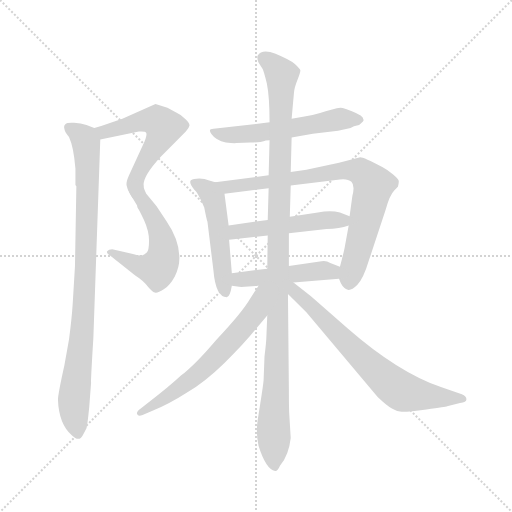
t = 0.00 s
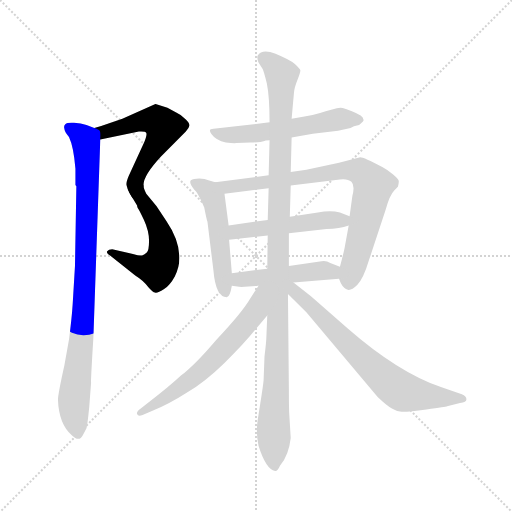
t = 1.84 s
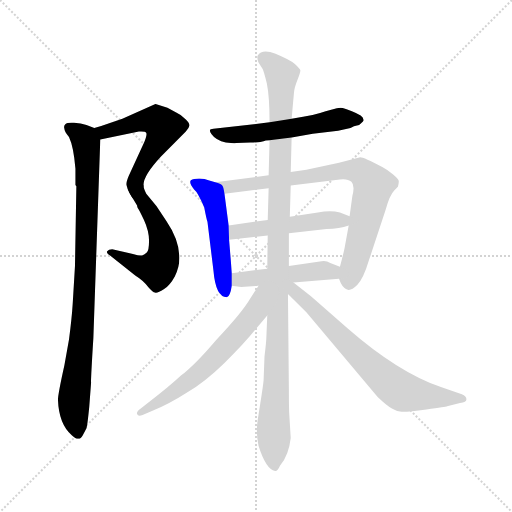
t = 3.69 s
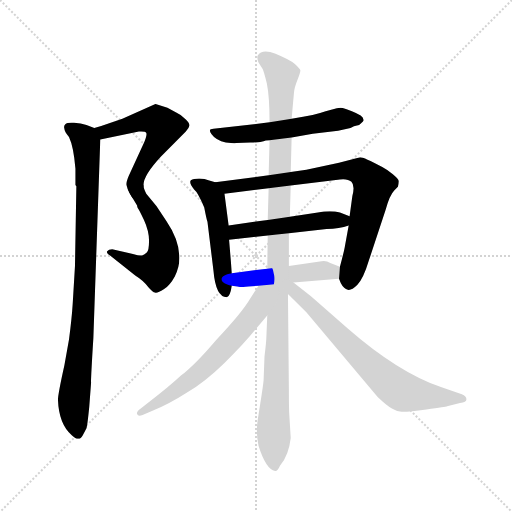
t = 5.53 s
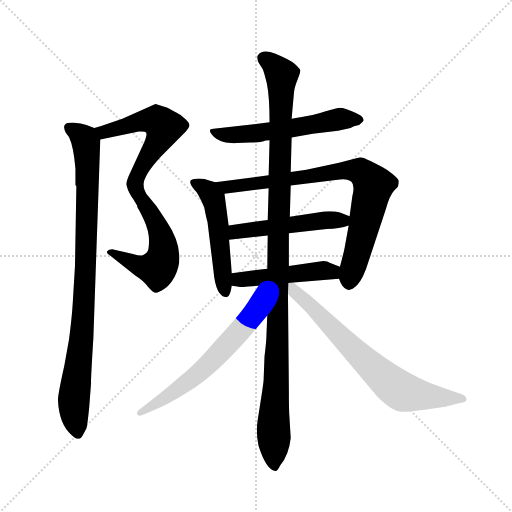
t = 7.37 s
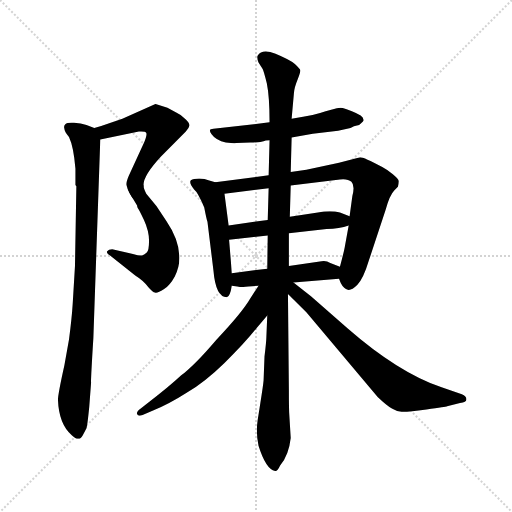
t = 9.21 s

The animated SVG that drew these frames (rendered in a browser with its animation timeline set to each time). Animation: 11 CSS @keyframes rules; one cycle of 9.21 s.

<svg version="1.1" viewBox="0 0 1024 1024" xmlns="http://www.w3.org/2000/svg">
  <g stroke="lightgray" stroke-dasharray="1,1" stroke-width="1" transform="scale(4, 4)">
    <line x1="0" y1="0" x2="256" y2="256"></line>
    <line x1="256" y1="0" x2="0" y2="256"></line>
    <line x1="128" y1="0" x2="128" y2="256"></line>
    <line x1="0" y1="128" x2="256" y2="128"></line>
  </g>
  <g transform="scale(0.92, -0.92) translate(60, -850)">
    <style type="text/css">
      
        @keyframes keyframes0 {
          from {
            stroke: blue;
            stroke-dashoffset: 563;
            stroke-width: 128;
          }
          65% {
            animation-timing-function: step-end;
            stroke: blue;
            stroke-dashoffset: 0;
            stroke-width: 128;
          }
          to {
            stroke: black;
            stroke-width: 1024;
          }
        }
        #make-me-a-hanzi-animation-0 {
          animation: keyframes0 0.7081705729166666s both;
          animation-delay: 0s;
          animation-timing-function: linear;
        }
      
        @keyframes keyframes1 {
          from {
            stroke: blue;
            stroke-dashoffset: 556;
            stroke-width: 128;
          }
          64% {
            animation-timing-function: step-end;
            stroke: blue;
            stroke-dashoffset: 0;
            stroke-width: 128;
          }
          to {
            stroke: black;
            stroke-width: 1024;
          }
        }
        #make-me-a-hanzi-animation-1 {
          animation: keyframes1 0.7024739583333334s both;
          animation-delay: 0.7081705729166666s;
          animation-timing-function: linear;
        }
      
        @keyframes keyframes2 {
          from {
            stroke: blue;
            stroke-dashoffset: 940;
            stroke-width: 128;
          }
          75% {
            animation-timing-function: step-end;
            stroke: blue;
            stroke-dashoffset: 0;
            stroke-width: 128;
          }
          to {
            stroke: black;
            stroke-width: 1024;
          }
        }
        #make-me-a-hanzi-animation-2 {
          animation: keyframes2 1.0149739583333333s both;
          animation-delay: 1.41064453125s;
          animation-timing-function: linear;
        }
      
        @keyframes keyframes3 {
          from {
            stroke: blue;
            stroke-dashoffset: 569;
            stroke-width: 128;
          }
          65% {
            animation-timing-function: step-end;
            stroke: blue;
            stroke-dashoffset: 0;
            stroke-width: 128;
          }
          to {
            stroke: black;
            stroke-width: 1024;
          }
        }
        #make-me-a-hanzi-animation-3 {
          animation: keyframes3 0.7130533854166666s both;
          animation-delay: 2.425618489583333s;
          animation-timing-function: linear;
        }
      
        @keyframes keyframes4 {
          from {
            stroke: blue;
            stroke-dashoffset: 520;
            stroke-width: 128;
          }
          63% {
            animation-timing-function: step-end;
            stroke: blue;
            stroke-dashoffset: 0;
            stroke-width: 128;
          }
          to {
            stroke: black;
            stroke-width: 1024;
          }
        }
        #make-me-a-hanzi-animation-4 {
          animation: keyframes4 0.6731770833333334s both;
          animation-delay: 3.1386718749999996s;
          animation-timing-function: linear;
        }
      
        @keyframes keyframes5 {
          from {
            stroke: blue;
            stroke-dashoffset: 832;
            stroke-width: 128;
          }
          73% {
            animation-timing-function: step-end;
            stroke: blue;
            stroke-dashoffset: 0;
            stroke-width: 128;
          }
          to {
            stroke: black;
            stroke-width: 1024;
          }
        }
        #make-me-a-hanzi-animation-5 {
          animation: keyframes5 0.9270833333333334s both;
          animation-delay: 3.811848958333333s;
          animation-timing-function: linear;
        }
      
        @keyframes keyframes6 {
          from {
            stroke: blue;
            stroke-dashoffset: 511;
            stroke-width: 128;
          }
          62% {
            animation-timing-function: step-end;
            stroke: blue;
            stroke-dashoffset: 0;
            stroke-width: 128;
          }
          to {
            stroke: black;
            stroke-width: 1024;
          }
        }
        #make-me-a-hanzi-animation-6 {
          animation: keyframes6 0.6658528645833334s both;
          animation-delay: 4.738932291666666s;
          animation-timing-function: linear;
        }
      
        @keyframes keyframes7 {
          from {
            stroke: blue;
            stroke-dashoffset: 481;
            stroke-width: 128;
          }
          61% {
            animation-timing-function: step-end;
            stroke: blue;
            stroke-dashoffset: 0;
            stroke-width: 128;
          }
          to {
            stroke: black;
            stroke-width: 1024;
          }
        }
        #make-me-a-hanzi-animation-7 {
          animation: keyframes7 0.6414388020833334s both;
          animation-delay: 5.404785156249999s;
          animation-timing-function: linear;
        }
      
        @keyframes keyframes8 {
          from {
            stroke: blue;
            stroke-dashoffset: 1161;
            stroke-width: 128;
          }
          79% {
            animation-timing-function: step-end;
            stroke: blue;
            stroke-dashoffset: 0;
            stroke-width: 128;
          }
          to {
            stroke: black;
            stroke-width: 1024;
          }
        }
        #make-me-a-hanzi-animation-8 {
          animation: keyframes8 1.19482421875s both;
          animation-delay: 6.046223958333332s;
          animation-timing-function: linear;
        }
      
        @keyframes keyframes9 {
          from {
            stroke: blue;
            stroke-dashoffset: 649;
            stroke-width: 128;
          }
          68% {
            animation-timing-function: step-end;
            stroke: blue;
            stroke-dashoffset: 0;
            stroke-width: 128;
          }
          to {
            stroke: black;
            stroke-width: 1024;
          }
        }
        #make-me-a-hanzi-animation-9 {
          animation: keyframes9 0.7781575520833334s both;
          animation-delay: 7.241048177083332s;
          animation-timing-function: linear;
        }
      
        @keyframes keyframes10 {
          from {
            stroke: blue;
            stroke-dashoffset: 722;
            stroke-width: 128;
          }
          70% {
            animation-timing-function: step-end;
            stroke: blue;
            stroke-dashoffset: 0;
            stroke-width: 128;
          }
          to {
            stroke: black;
            stroke-width: 1024;
          }
        }
        #make-me-a-hanzi-animation-10 {
          animation: keyframes10 0.8375651041666666s both;
          animation-delay: 8.019205729166666s;
          animation-timing-function: linear;
        }
      
    </style>
    
      <path d="M 158 547 L 242 564 Q 256 565 258 561 Q 260 557 254 542 L 220 468 Q 214 454 215 448 Q 216 441 222 430 C 235 403 248 416 252 446 Q 250 467 290 510 L 344 564 Q 351 572 352 577 Q 352 582 344 590 Q 336 600 322 606 L 304 616 L 278 624 L 206 592 L 160 576 L 145 572 C 116 564 129 541 158 547 Z" fill="lightgray"></path>
    
      <path d="M 222 430 L 238 403 Q 238 399 240 397 Q 242 395 253 372 Q 264 348 264 327 Q 264 305 259 301 Q 254 296 250 295 Q 245 293 229 298 L 184 308 Q 176 308 173 304 Q 170 300 180 294 L 234 251 Q 252 240 264 224 Q 272 215 277 214 Q 282 212 296 221 Q 309 229 320 249 Q 330 269 330 289 Q 330 328 302 369 L 280 402 L 258 429 Q 252 440 252 446 C 245 475 207 456 222 430 Z" fill="lightgray"></path>
    
      <path d="M 104 483 L 104 448 L 106 445 L 103 272 L 98 189 Q 96 157 90 112 L 80 56 Q 66 -7 66 -19 Q 68 -72 96 -96 Q 112 -112 120 -96 L 128 -81 Q 130 -75 134 -35 L 138 18 Q 137 20 143 116 L 158 547 C 159 567 159 567 145 572 L 128 578 Q 116 582 101 583 Q 86 584 82 580 Q 78 576 80 570 Q 80 564 90 552 Q 100 531 104 483 Z" fill="lightgray"></path>
    
      <path d="M 574 551 L 620 559 L 675 566 L 702 572 Q 710 576 716 577 Q 721 577 725 582 Q 732 587 730 590 Q 730 595 724 599 Q 717 603 705 608 Q 692 613 685 615 Q 678 617 662 612 L 648 608 Q 628 600 574 592 L 526 584 L 404 570 Q 391 570 400 558 Q 409 545 431 540 Q 450 538 454 539 L 484 540 Q 509 541 513 543 Q 516 545 526 545 L 574 551 Z" fill="lightgray"></path>
    
      <path d="M 408 454 L 393 458 Q 386 462 373 462 Q 360 462 355 458 Q 350 453 362 438 Q 370 432 384 399 Q 389 373 391 368 L 404 262 Q 409 204 433 204 Q 440 205 444 229 L 444 256 L 438 329 L 437 360 L 428 429 C 425 449 425 449 408 454 Z" fill="lightgray"></path>
    
      <path d="M 723 508 L 677 496 L 606 481 L 572 476 L 524 469 L 408 454 C 378 450 398 425 428 429 L 524 441 L 572 447 L 679 460 Q 696 462 704 455 Q 712 447 706 424 L 700 380 L 698 360 L 690 316 Q 689 308 679 270 L 677 244 L 681 234 Q 688 221 696 220 Q 704 218 717 231 Q 730 244 742 284 L 778 393 Q 787 426 797 436 L 805 444 Q 807 452 807 456 Q 807 460 794 471 Q 781 482 771 487 Q 731 508 723 508 Z" fill="lightgray"></path>
    
      <path d="M 700 380 L 679 388 Q 659 393 631 388 L 570 379 L 522 372 L 437 360 C 407 356 408 326 438 329 L 522 338 L 568 343 L 650 352 Q 678 353 698 360 C 727 369 728 369 700 380 Z" fill="lightgray"></path>
    
      <path d="M 444 229 L 456 227 Q 462 225 480 227 L 502 229 L 578 236 L 677 244 C 707 246 707 259 679 270 L 658 278 Q 649 284 639 282 L 568 272 L 521 266 L 444 256 C 414 252 414 234 444 229 Z" fill="lightgray"></path>
    
      <path d="M 572 476 L 574 551 L 574 592 L 579 648 Q 580 660 587 677 Q 593 693 593 697 Q 593 700 581 711 Q 568 721 539 733 Q 510 745 500 729 Q 498 725 502 714 L 511 700 Q 513 697 520 669 Q 526 640 526 584 L 526 545 L 524 469 L 524 441 L 522 372 L 522 338 L 521 266 L 521 164 L 519 116 Q 519 109 515 75 L 513 23 Q 512 12 506 -26 L 500 -64 Q 496 -91 502 -119 Q 518 -170 538 -174 Q 543 -175 549 -162 Q 568 -139 572 -102 L 569 -53 Q 568 -40 568 0 L 566 211 L 568 272 L 568 343 L 570 379 L 572 447 L 572 476 Z" fill="lightgray"></path>
    
      <path d="M 502 229 L 484 201 Q 466 170 410 111 Q 364 57 334 34 Q 306 8 264 -24 L 246 -38 Q 236 -45 238 -50 Q 240 -56 250 -52 L 274 -42 Q 308 -28 344 -5 Q 384 18 428 61 Q 472 104 498 137 L 521 164 C 582 235 518 254 502 229 Z" fill="lightgray"></path>
    
      <path d="M 566 211 L 606 171 L 761 -13 Q 782 -33 792 -38 Q 801 -44 813 -45 Q 824 -46 867 -40 Q 910 -34 912 -33 L 940 -26 Q 954 -25 954 -18 Q 954 -11 944 -7 L 900 8 Q 806 40 696 136 L 616 206 L 578 236 C 554 255 542 235 566 211 Z" fill="lightgray"></path>
    
    
      <clipPath id="make-me-a-hanzi-clip-0">
        <path d="M 158 547 L 242 564 Q 256 565 258 561 Q 260 557 254 542 L 220 468 Q 214 454 215 448 Q 216 441 222 430 C 235 403 248 416 252 446 Q 250 467 290 510 L 344 564 Q 351 572 352 577 Q 352 582 344 590 Q 336 600 322 606 L 304 616 L 278 624 L 206 592 L 160 576 L 145 572 C 116 564 129 541 158 547 Z"></path>
      </clipPath>
      <path clip-path="url(#make-me-a-hanzi-clip-0)" d="M 154 569 L 166 563 L 235 584 L 270 588 L 287 584 L 297 574 L 225 437" fill="none" id="make-me-a-hanzi-animation-0" stroke-dasharray="435 870" stroke-linecap="round"></path>
    
      <clipPath id="make-me-a-hanzi-clip-1">
        <path d="M 222 430 L 238 403 Q 238 399 240 397 Q 242 395 253 372 Q 264 348 264 327 Q 264 305 259 301 Q 254 296 250 295 Q 245 293 229 298 L 184 308 Q 176 308 173 304 Q 170 300 180 294 L 234 251 Q 252 240 264 224 Q 272 215 277 214 Q 282 212 296 221 Q 309 229 320 249 Q 330 269 330 289 Q 330 328 302 369 L 280 402 L 258 429 Q 252 440 252 446 C 245 475 207 456 222 430 Z"></path>
      </clipPath>
      <path clip-path="url(#make-me-a-hanzi-clip-1)" d="M 248 441 L 246 417 L 281 363 L 294 324 L 290 278 L 282 266 L 255 268 L 180 302" fill="none" id="make-me-a-hanzi-animation-1" stroke-dasharray="428 856" stroke-linecap="round"></path>
    
      <clipPath id="make-me-a-hanzi-clip-2">
        <path d="M 104 483 L 104 448 L 106 445 L 103 272 L 98 189 Q 96 157 90 112 L 80 56 Q 66 -7 66 -19 Q 68 -72 96 -96 Q 112 -112 120 -96 L 128 -81 Q 130 -75 134 -35 L 138 18 Q 137 20 143 116 L 158 547 C 159 567 159 567 145 572 L 128 578 Q 116 582 101 583 Q 86 584 82 580 Q 78 576 80 570 Q 80 564 90 552 Q 100 531 104 483 Z"></path>
      </clipPath>
      <path clip-path="url(#make-me-a-hanzi-clip-2)" d="M 89 573 L 123 549 L 130 508 L 122 173 L 101 -13 L 108 -91" fill="none" id="make-me-a-hanzi-animation-2" stroke-dasharray="812 1624" stroke-linecap="round"></path>
    
      <clipPath id="make-me-a-hanzi-clip-3">
        <path d="M 574 551 L 620 559 L 675 566 L 702 572 Q 710 576 716 577 Q 721 577 725 582 Q 732 587 730 590 Q 730 595 724 599 Q 717 603 705 608 Q 692 613 685 615 Q 678 617 662 612 L 648 608 Q 628 600 574 592 L 526 584 L 404 570 Q 391 570 400 558 Q 409 545 431 540 Q 450 538 454 539 L 484 540 Q 509 541 513 543 Q 516 545 526 545 L 574 551 Z"></path>
      </clipPath>
      <path clip-path="url(#make-me-a-hanzi-clip-3)" d="M 411 561 L 440 556 L 490 560 L 674 591 L 721 590" fill="none" id="make-me-a-hanzi-animation-3" stroke-dasharray="441 882" stroke-linecap="round"></path>
    
      <clipPath id="make-me-a-hanzi-clip-4">
        <path d="M 408 454 L 393 458 Q 386 462 373 462 Q 360 462 355 458 Q 350 453 362 438 Q 370 432 384 399 Q 389 373 391 368 L 404 262 Q 409 204 433 204 Q 440 205 444 229 L 444 256 L 438 329 L 437 360 L 428 429 C 425 449 425 449 408 454 Z"></path>
      </clipPath>
      <path clip-path="url(#make-me-a-hanzi-clip-4)" d="M 361 454 L 394 434 L 408 405 L 431 213" fill="none" id="make-me-a-hanzi-animation-4" stroke-dasharray="392 784" stroke-linecap="round"></path>
    
      <clipPath id="make-me-a-hanzi-clip-5">
        <path d="M 723 508 L 677 496 L 606 481 L 572 476 L 524 469 L 408 454 C 378 450 398 425 428 429 L 524 441 L 572 447 L 679 460 Q 696 462 704 455 Q 712 447 706 424 L 700 380 L 698 360 L 690 316 Q 689 308 679 270 L 677 244 L 681 234 Q 688 221 696 220 Q 704 218 717 231 Q 730 244 742 284 L 778 393 Q 787 426 797 436 L 805 444 Q 807 452 807 456 Q 807 460 794 471 Q 781 482 771 487 Q 731 508 723 508 Z"></path>
      </clipPath>
      <path clip-path="url(#make-me-a-hanzi-clip-5)" d="M 415 453 L 435 443 L 689 480 L 723 478 L 733 471 L 752 448 L 698 234" fill="none" id="make-me-a-hanzi-animation-5" stroke-dasharray="704 1408" stroke-linecap="round"></path>
    
      <clipPath id="make-me-a-hanzi-clip-6">
        <path d="M 700 380 L 679 388 Q 659 393 631 388 L 570 379 L 522 372 L 437 360 C 407 356 408 326 438 329 L 522 338 L 568 343 L 650 352 Q 678 353 698 360 C 727 369 728 369 700 380 Z"></path>
      </clipPath>
      <path clip-path="url(#make-me-a-hanzi-clip-6)" d="M 444 337 L 460 348 L 652 372 L 685 371 L 692 376" fill="none" id="make-me-a-hanzi-animation-6" stroke-dasharray="383 766" stroke-linecap="round"></path>
    
      <clipPath id="make-me-a-hanzi-clip-7">
        <path d="M 444 229 L 456 227 Q 462 225 480 227 L 502 229 L 578 236 L 677 244 C 707 246 707 259 679 270 L 658 278 Q 649 284 639 282 L 568 272 L 521 266 L 444 256 C 414 252 414 234 444 229 Z"></path>
      </clipPath>
      <path clip-path="url(#make-me-a-hanzi-clip-7)" d="M 451 236 L 460 242 L 635 262 L 662 259 L 669 251" fill="none" id="make-me-a-hanzi-animation-7" stroke-dasharray="353 706" stroke-linecap="round"></path>
    
      <clipPath id="make-me-a-hanzi-clip-8">
        <path d="M 572 476 L 574 551 L 574 592 L 579 648 Q 580 660 587 677 Q 593 693 593 697 Q 593 700 581 711 Q 568 721 539 733 Q 510 745 500 729 Q 498 725 502 714 L 511 700 Q 513 697 520 669 Q 526 640 526 584 L 526 545 L 524 469 L 524 441 L 522 372 L 522 338 L 521 266 L 521 164 L 519 116 Q 519 109 515 75 L 513 23 Q 512 12 506 -26 L 500 -64 Q 496 -91 502 -119 Q 518 -170 538 -174 Q 543 -175 549 -162 Q 568 -139 572 -102 L 569 -53 Q 568 -40 568 0 L 566 211 L 568 272 L 568 343 L 570 379 L 572 447 L 572 476 Z"></path>
      </clipPath>
      <path clip-path="url(#make-me-a-hanzi-clip-8)" d="M 513 723 L 538 706 L 553 680 L 537 -165" fill="none" id="make-me-a-hanzi-animation-8" stroke-dasharray="1033 2066" stroke-linecap="round"></path>
    
      <clipPath id="make-me-a-hanzi-clip-9">
        <path d="M 502 229 L 484 201 Q 466 170 410 111 Q 364 57 334 34 Q 306 8 264 -24 L 246 -38 Q 236 -45 238 -50 Q 240 -56 250 -52 L 274 -42 Q 308 -28 344 -5 Q 384 18 428 61 Q 472 104 498 137 L 521 164 C 582 235 518 254 502 229 Z"></path>
      </clipPath>
      <path clip-path="url(#make-me-a-hanzi-clip-9)" d="M 517 224 L 508 218 L 496 173 L 395 60 L 315 -5 L 245 -46" fill="none" id="make-me-a-hanzi-animation-9" stroke-dasharray="521 1042" stroke-linecap="round"></path>
    
      <clipPath id="make-me-a-hanzi-clip-10">
        <path d="M 566 211 L 606 171 L 761 -13 Q 782 -33 792 -38 Q 801 -44 813 -45 Q 824 -46 867 -40 Q 910 -34 912 -33 L 940 -26 Q 954 -25 954 -18 Q 954 -11 944 -7 L 900 8 Q 806 40 696 136 L 616 206 L 578 236 C 554 255 542 235 566 211 Z"></path>
      </clipPath>
      <path clip-path="url(#make-me-a-hanzi-clip-10)" d="M 573 229 L 580 215 L 795 11 L 823 -4 L 945 -16" fill="none" id="make-me-a-hanzi-animation-10" stroke-dasharray="594 1188" stroke-linecap="round"></path>
    
  </g>
</svg>
